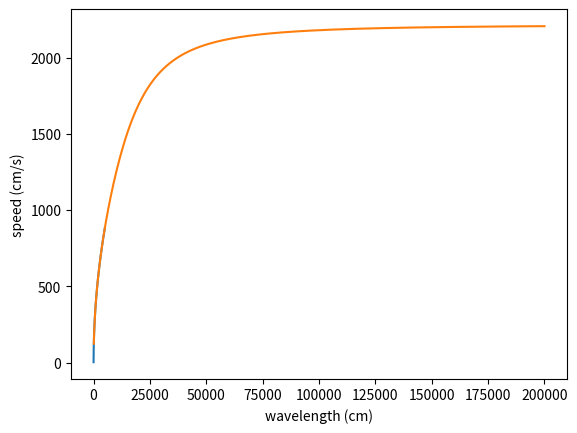

Here is the Python script that generated this plot:
import numpy as np
import matplotlib.pyplot as plt


def c(l, h=5000):
    g = 981
    s = 7.9e-4
    p = 1
    return np.sqrt(g * l / (2 * np.pi) * (1 + s * 4 * np.pi ** 2 / (p * g * l ** 2)) * np.tanh(2 * np.pi * h / l))

l = np.linspace(0.1, 5000, 50000)
plt.plot(l, c(l))
plt.xlabel('wavelength (cm)')
plt.ylabel('speed (cm/s)')
plt.show()

l = np.linspace(100, 200000, 50000)
plt.plot(l, c(l))
plt.xlabel('wavelength (cm)')
plt.ylabel('speed (cm/s)')
plt.show()
